Run: headless pygame with SDL's dummy video driver; simulated clock (each Clock.tick advances the game by its frame time, no real sleeping); random seed 0; keys injected as events and as key.get_pressed() state; mouse plan: one left click at the window centre at the start of phase 2, then a move to the lower-right quarter at the start of phase 3.
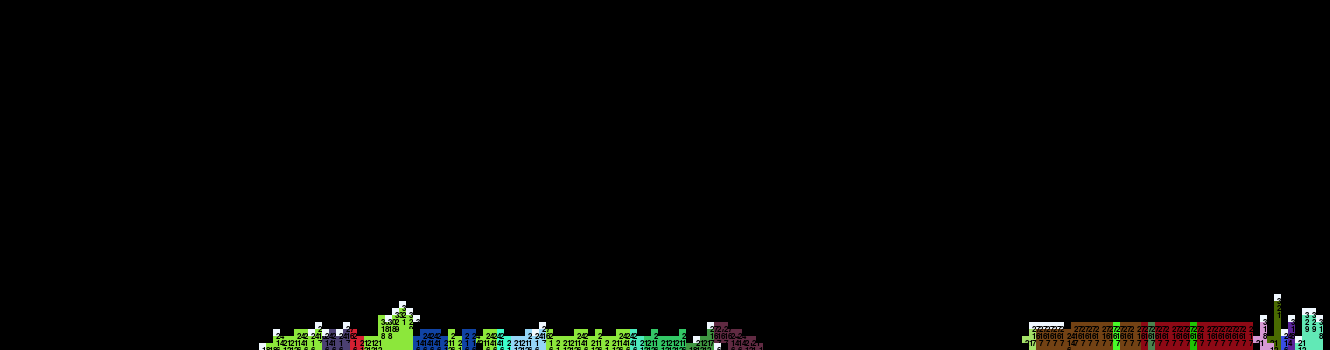
Frame 1 of 4 · flips 1–60 · no input
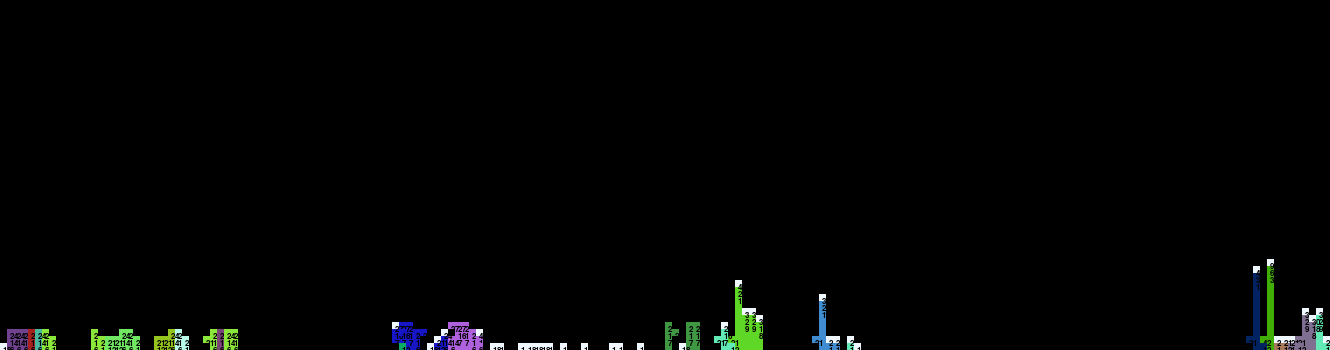
Frame 2 of 4 · flips 61–180 · clicked the window centre · tapped SPACE, RETURN · held RIGHT (→), D
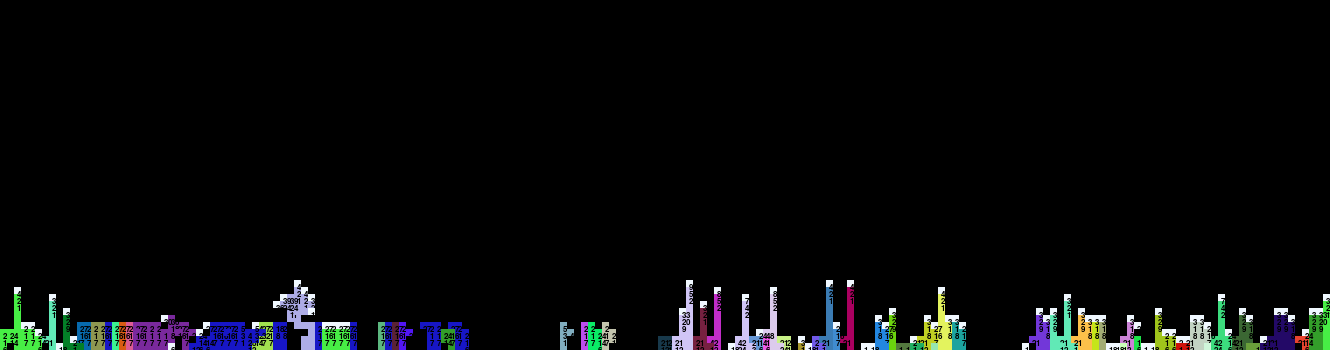
Frame 3 of 4 · flips 181–300 · moved the mouse to the lower-right quarter · held DOWN (↓), S
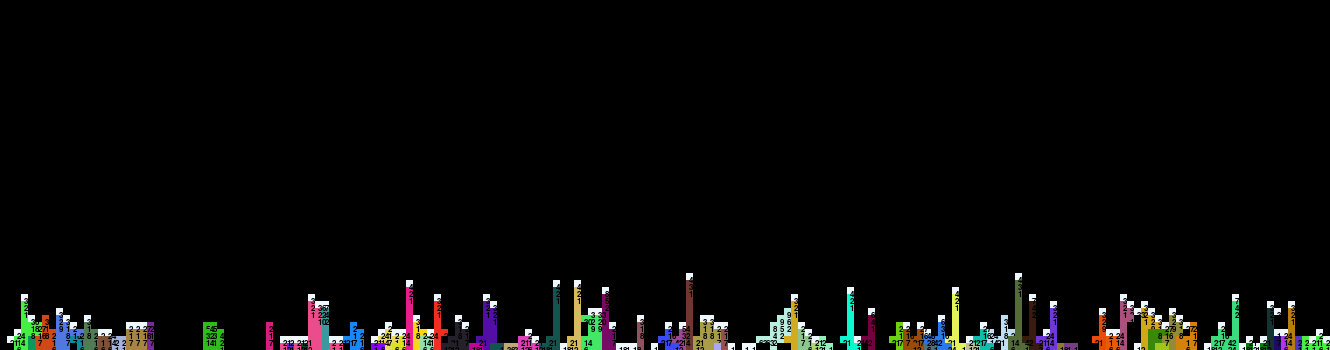
Frame 4 of 4 · flips 301–420 · held LEFT (←), A, UP (↑), W

The pygame program that drew these frames:

import random
from typing import List, Optional, Tuple
import pygame
import copy

pygame.init()

width, height = 1330, 350
cell_size = 7

cols = width // cell_size
rows = height // cell_size

screen = pygame.display.set_mode((width, height))
pygame.display.set_caption("Tree evolution")


class Cell:
    def __init__(self, tree: 'Tree', x: int, y: int, gen: Optional[int] = None, state: Optional[str] = None) -> None:
        self.tree = tree
        self.x = x
        self.y = y
        self.level = 16 if rows - self.y + 5 > 16 else rows - self.y + 5 
        self.energy = 0
        self.gen = gen if gen else 0
        self.gen_number = tree.genome.index(gen) if gen in tree.genome else 0
        self.state = state if state else '0'

    def how_mutch_upper(self) -> int:
        count = 0
        for tree in trees:
            for cell in tree.cells:
                if cell.x == self.x and cell.y < self.y:
                    count += 1
        return count

    def update_energy(self) -> int:
        upper = self.how_mutch_upper()
        self.energy += self.level * max(3 - upper, 0)
        return self.energy

    def draw_energy(self, screen: pygame.Surface) -> None:
        font = pygame.font.SysFont(None, 12)
        # string = f"{self.energy} {self.gen_number}"
        string = f"{self.energy}" if self.energy > 0 else ''
        # string = f"{self.gen_number}"
        energy_text = font.render(string, True, (0, 0, 0))
        screen.blit(energy_text, (self.x * cell_size + 3, self.y * cell_size + 3))


class Tree:
    def __init__(self, x: int = None, y: int = None, genome: List[Tuple[int, int, int]]  = None,color_gen: Tuple[int, int, int] = None) -> None:
        self.cells: List[Cell] = []
        self.energy: int = 300
        self.getting_energy = sum([cell.energy for cell in self.cells if cell.state == '1'])
        self.waste_energy: int = len(self.cells) * 13
        self.genome: List[Tuple[int, int, int]] = genome if genome else [self.generate_gen(i) for i in range(16)]
        self.genome += [color_gen] if color_gen else [self.generate_color()]
        self.growth_energy = 18
        self.age = 0
        self.die_age = random.randint(88, 92)

        self.birth(x, y)
        self.update_energy()

    @staticmethod
    def generate_gen(index: int) -> Tuple[int, int, int]:
        result = []
        for _ in range(4):
            num = random.randint(0, 31)
            if num <= 15:
                result.append(num)
            else:
                result.append(30)

        if index == 0:
            count_30 = result.count(30)
            while count_30 > 2:
                result[result.index(30)] = random.randint(0, 15)
                count_30 -= 1

        return result

    @staticmethod
    def generate_color() -> Tuple[int, int, int]:
        return (random.randint(0, 255), random.randint(0, 255), random.randint(0, 255))

    def birth(self, x, y) -> None:
        if x and y:
            self.cells.append(Cell(tree=self, x=x, y=y, gen=self.genome[0]))
        else:
            self.cells.append(Cell(tree=self, x=random.randint(5, cols-1), y=rows - 1, gen=self.genome[0]))
    
    def grow(self) -> None:
        cells = self.cells
        for cell in cells:
            is_growed = False
            can_grow = False
            if cell.state == '0':
                gen = cell.gen

                for i in range(4):
                    if gen[i] == 30:
                        continue

                    if i == 0:  # Верх
                        if cell.y > 0 and not any(c.x == cell.x and c.y == cell.y - 1 for tree in trees for c in tree.cells):
                            can_grow = True
                            if cell.energy >= self.growth_energy:
                                self.cells.append(Cell(tree=self, x=cell.x, y=cell.y - 1, gen=self.genome[gen[i]]))
                                is_growed = True

                    elif i == 1:  # Ліво
                        if cell.x > 0:
                            if not any(c.x == cell.x - 1 and c.y == cell.y for tree in trees for c in tree.cells):
                                can_grow = True
                                if cell.energy >= self.growth_energy:
                                    self.cells.append(Cell(tree=self, x=cell.x - 1, y=cell.y, gen=self.genome[gen[i]]))
                                    is_growed = True
                        else:
                            if not any(c.x == cols - 1 and c.y == cell.y for tree in trees for c in tree.cells):
                                can_grow = True
                                if cell.energy >= self.growth_energy:
                                    self.cells.append(Cell(tree=self, x=cols - 1, y=cell.y, gen=self.genome[gen[i]]))
                                    is_growed = True

                    elif i == 2:  # Право
                        if cell.x < cols - 1:
                            if not any(c.x == cell.x + 1 and c.y == cell.y for tree in trees for c in tree.cells):
                                can_grow = True
                                if cell.energy >= self.growth_energy:
                                    self.cells.append(Cell(tree=self, x=cell.x + 1, y=cell.y, gen=self.genome[gen[i]]))
                                    is_growed = True
                        else:
                            if not any(c.x == 0 and c.y == cell.y for tree in trees for c in tree.cells):
                                can_grow = True
                                if cell.energy >= self.growth_energy:
                                    self.cells.append(Cell(tree=self, x=0, y=cell.y, gen=self.genome[gen[i]]))
                                    is_growed = True

                    elif i == 3:  # Низ
                        if cell.y < rows - 1 and not any(c.x == cell.x and c.y == cell.y + 1 for tree in trees for c in tree.cells):
                            can_grow = True
                            if cell.energy >= self.growth_energy:
                                self.cells.append(Cell(tree=self, x=cell.x, y=cell.y + 1, gen=self.genome[gen[i]]))
                                is_growed = True

                if is_growed:
                    cell.energy -= self.growth_energy
                    cell.state = '1'

                if not can_grow:
                    cell.state = '1'


    def update_energy(self) -> None:
        self.getting_energy = sum([cell.energy for cell in self.cells if cell.state == '1'])
        self.dell_cells_energy()
        self.waste_energy = len(self.cells) * 13
        self.energy += self.getting_energy - self.waste_energy

    def dell_cells_energy(self) -> None:
        growed_cells = [cell for cell in self.cells if cell.state == '1']
        for cell in growed_cells:
            cell.energy = 0

    def update_cells(self) -> None:
        for cell in self.cells:
            cell.update_energy()

    def check_death(self) -> None:
        if self.energy <= 0 or self.age >= self.die_age:
            self.die()

    @staticmethod
    def mutate(genome, chance=0.15) -> List[Tuple[int, int, int]]:
        if random.random() > chance:
            return genome, 0

        gene = random.randint(0, 15)
        position = random.randint(0, 3)
        value = random.randint(0, 31)
        if value >= 16:
            value = 30
        genome[gene][position] = value

        return genome[:16], 1

    def clear(self) -> None:
        self.cells = []
        self.energy = 0
        self.age = 0
        trees.remove(self)

    def die(self) -> None:
        self.cells = [cell for cell in self.cells if cell.state == '0']

        for cell in self.cells:
            while cell.y < rows - 1 and not any(c.x == cell.x and c.y == cell.y + 1 for tree in trees for c in tree.cells):
                cell.y += 1

        grounded_cells = [cell for cell in self.cells if cell.y == rows - 1]

        for cell in grounded_cells:
            genome_copy = copy.deepcopy(self.genome[:16])  
            mutated_genome, mutated = self.mutate(genome=genome_copy)
            if mutated:
                trees.append(Tree(x=cell.x, y=cell.y, genome=mutated_genome))
            else:
                trees.append(Tree(x=cell.x, y=cell.y, genome=mutated_genome, color_gen=self.genome[16]))

        self.clear()

    def check_for_downtime(self) -> None:
        if len(self.cells) == 1 and self.age >= 5:
            self.clear()

    def step(self) -> None:
        self.age += 1
        self.grow()
        self.update_energy()
        self.check_death()
        self.check_for_downtime()


def draw_genome(screen: pygame.Surface, genome: List[Tuple[int, int, int]]) -> None:
    font = pygame.font.SysFont('Arial', 5)
    x_offset = 50
    y_offset = 2
    column_width = 160
    max_genes_per_column = len(genome) // 2

    for i, gene in enumerate(genome):
        if i == 16:
            continue

        if i < max_genes_per_column:
            col_offset = x_offset
            gene_index = i
        else:
            col_offset = x_offset + column_width 
            gene_index = i - max_genes_per_column  

        gene_number_text = font.render(f"{i}", True, (128, 128, 128))
        screen.blit(gene_number_text, (col_offset - 30, y_offset + gene_index * 90 + 25))

        gene_values = [str(g) for g in gene]
        positions = [(col_offset + 20, y_offset + gene_index * 90 + 20),  
                     (col_offset, y_offset + gene_index * 90 + 40),   
                     (col_offset + 40, y_offset + gene_index * 90 + 40),  
                     (col_offset + 20, y_offset + gene_index * 90 + 60)]  
        
        for idx, value in enumerate(gene_values):
            color = (128, 128, 128) if value == '30' else (255, 255, 0)
            gene_number_text = font.render(value, True, color)
            screen.blit(gene_number_text, positions[idx])

trees = []

genome = [[13, 30, 12, 30], [30, 14, 12, 30], [30, 30, 2, 9], [30, 30, 30, 30],
          [0, 30, 30, 30], [10, 5, 30, 30], [6, 30, 30, 30], [30, 13, 30, 13],
          [15, 30, 30, 30], [30, 30, 0, 30], [30, 30, 30, 30], [30, 30, 2, 30],
          [30, 2, 30, 7], [8, 9, 1, 30], [9, 30, 30, 30], [30, 15, 9, 30],
            (255, 255, 255)]

for _ in range(3):
    trees.append(Tree())

running = True
selected_tree = None
genome_window = pygame.Surface((300, 560))
genome_window.fill((0, 0, 0)) 

while running:
    screen.fill((0, 0, 0))

    for row in range(rows):
        for col in range(cols):
            pygame.draw.rect(screen, (0, 0, 0), (col * cell_size, row * cell_size, cell_size, cell_size), 1)

    for tree in trees:
        for cell in tree.cells:
            cell.update_energy()
            pygame.draw.rect(screen, tree.genome[16] if cell.state == '1' else (240, 248, 255), (cell.x * cell_size, cell.y * cell_size, cell_size, cell_size))
            cell.draw_energy(screen)

    if selected_tree:
        draw_genome(genome_window, selected_tree.genome)
        screen.blit(genome_window, (width - 320, 20))
    
    pygame.display.flip()

    for event in pygame.event.get():
        if event.type == pygame.QUIT:
            running = False
        if event.type == pygame.MOUSEBUTTONDOWN:
            mouse_x, mouse_y = pygame.mouse.get_pos()
            clicked_cell_x = mouse_x // cell_size
            clicked_cell_y = mouse_y // cell_size
            for cell in tree.cells:
                if cell.x == clicked_cell_x and cell.y == clicked_cell_y:
                    if selected_tree == tree:
                        selected_tree = None
                    else:
                        selected_tree = tree
    
    for tree in trees:
        tree.step()

    pygame.time.delay(100)

pygame.quit()
